The GitHub repository KinshukP/marine-debris-classifier contains a labelled image folder "SOUVIK" with 2 categories: no plastic, plastic. Examples follow, each with its label.

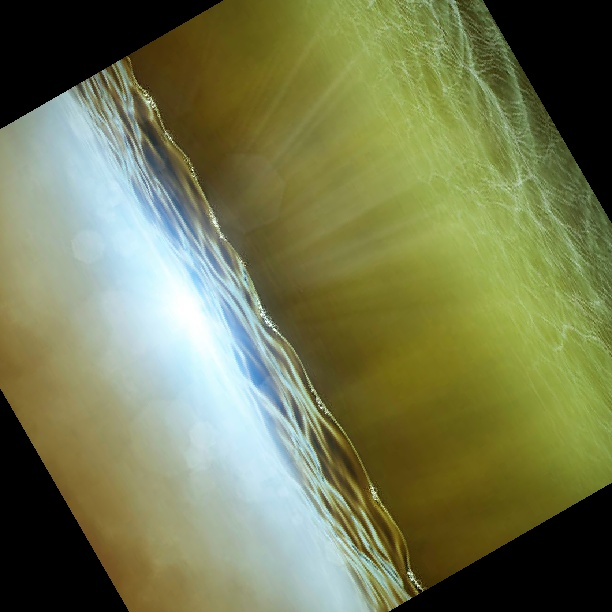
Label: no plastic

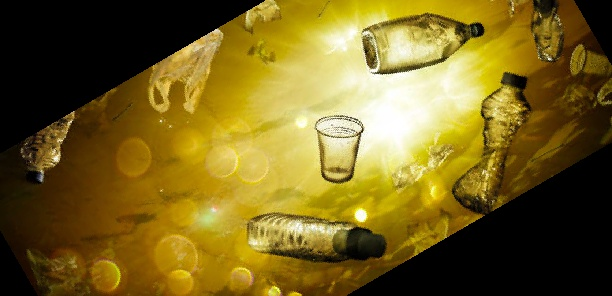
Label: plastic

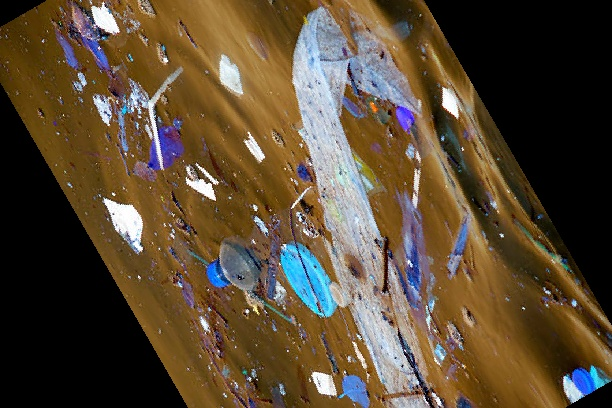
Label: plastic

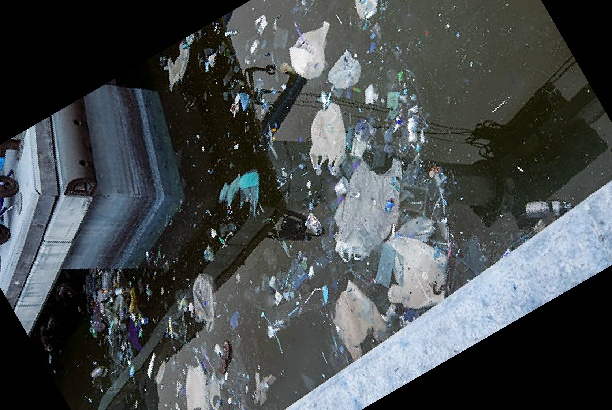
Label: plastic

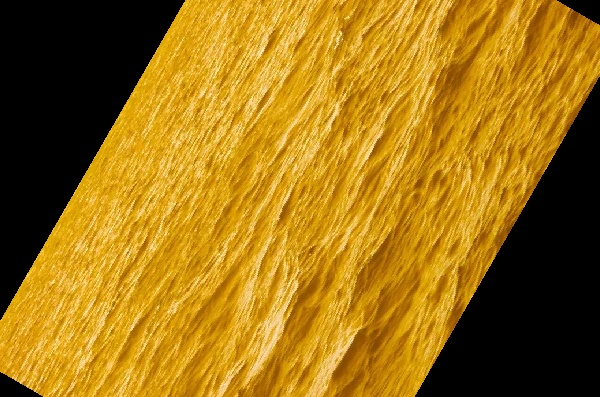
Label: no plastic

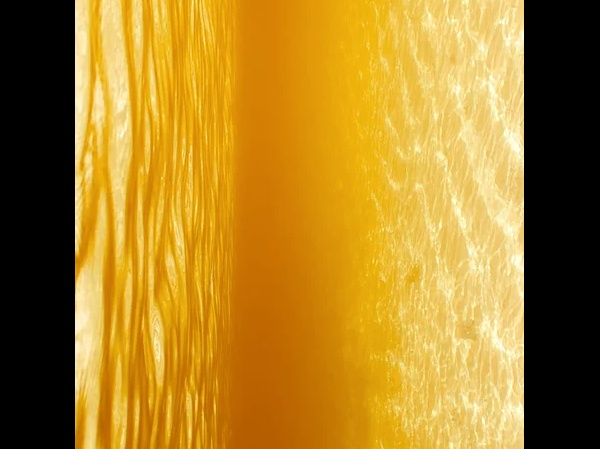
Label: no plastic
